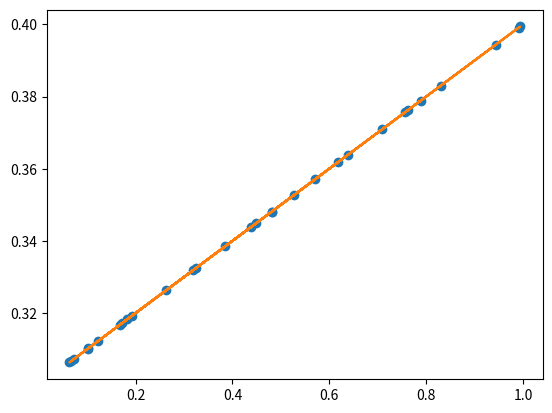

The script that saved this image:
import numpy as np
import matplotlib.pyplot as plt

x_data = np.random.rand(30).astype(np.float32)
y_data = x_data * 0.1 + 0.3

poly = np.polyfit(x_data, y_data, deg=1)

plt.plot(x_data, y_data, 'o')
plt.plot(x_data, np.polyval(poly, x_data))
plt.show()
